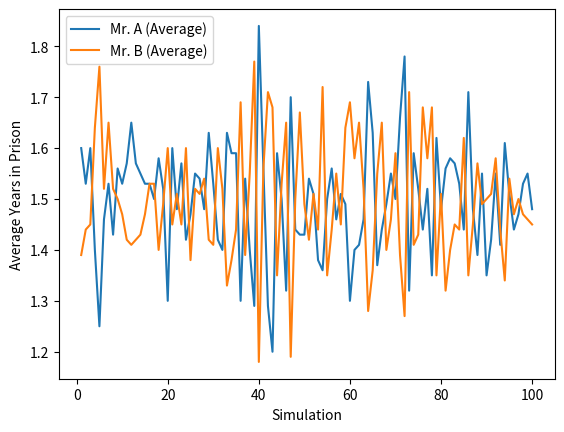

Here is the Python script that generated this plot:
import random
import matplotlib.pyplot as plt

def strategy_A():
    return random.choice([True, False])  # Randomly decide to admit or not

def strategy_B():
    return random.choice([True, False])  # Randomly decide to admit or not

def simulate_game(num_simulations, num_playoffs):
    avg_years_in_prison_A_list = []
    avg_years_in_prison_B_list = []

    for _ in range(num_simulations):
        total_years_in_prison_A = 0
        total_years_in_prison_B = 0

        for _ in range(num_playoffs):
            admit_A = strategy_A()
            admit_B = strategy_B()

            if admit_A and not admit_B:           # Mr. A admits, Mr. B doesn't
                total_years_in_prison_A += 0
                total_years_in_prison_B += 3
            elif not admit_A and admit_B:         # Mr. A doesn't admit, Mr. B admits
                total_years_in_prison_A += 3
                total_years_in_prison_B += 0
            elif admit_A and admit_B:             # Both admit
                total_years_in_prison_A += 1
                total_years_in_prison_B += 1
            else:                                 # Both don't admit
                total_years_in_prison_A += 2
                total_years_in_prison_B += 2

        avg_years_in_prison_A = total_years_in_prison_A / num_playoffs
        avg_years_in_prison_B = total_years_in_prison_B / num_playoffs

        avg_years_in_prison_A_list.append(avg_years_in_prison_A)
        avg_years_in_prison_B_list.append(avg_years_in_prison_B)

    return avg_years_in_prison_A_list, avg_years_in_prison_B_list

if __name__ == "__main__":
    num_simulations = 100
    num_playoffs = 100

    avg_years_in_prison_A_list, avg_years_in_prison_B_list = simulate_game(num_simulations, num_playoffs)

    # Plot the results on a line graph
    plt.plot(range(1, num_simulations + 1), avg_years_in_prison_A_list, label="Mr. A (Average)")
    plt.plot(range(1, num_simulations + 1), avg_years_in_prison_B_list, label="Mr. B (Average)")
    plt.xlabel("Simulation")
    plt.ylabel("Average Years in Prison")
    plt.legend()
    plt.show()
